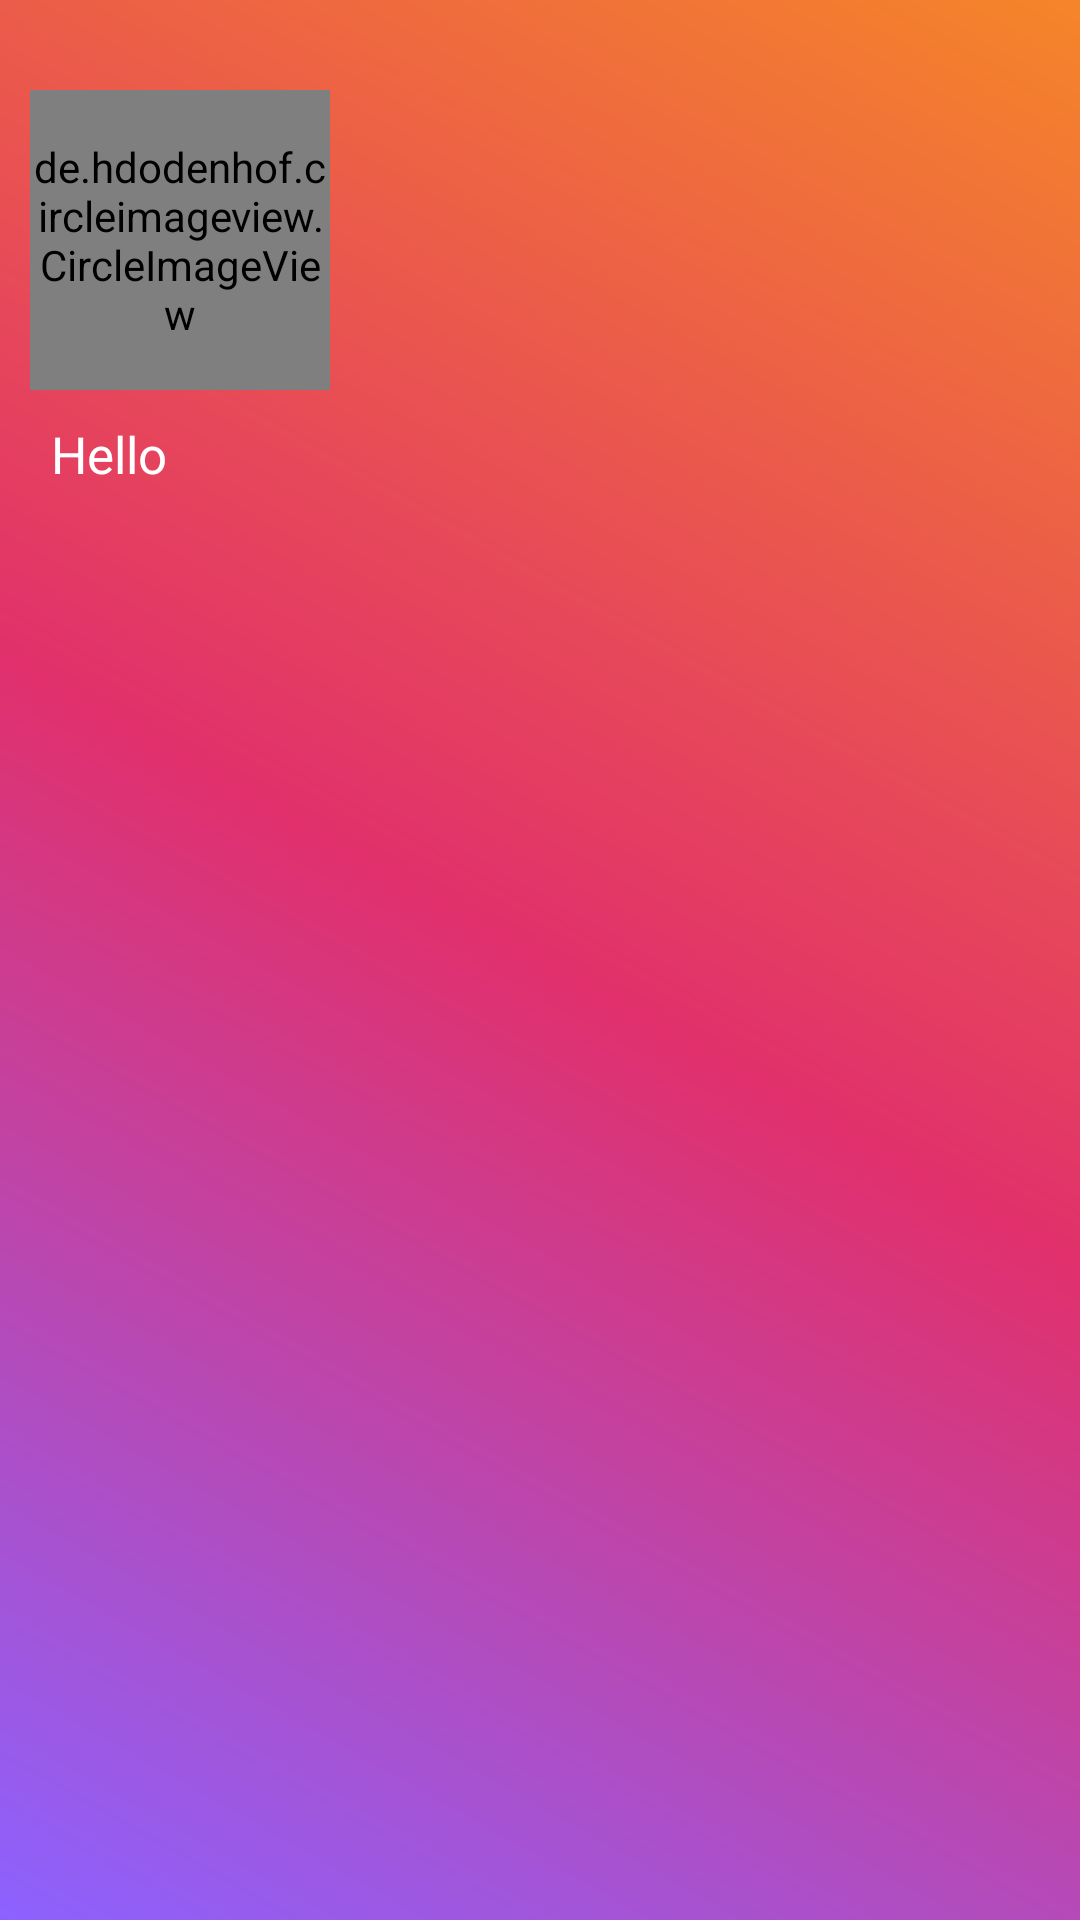

The Android layout XML behind this screen, and the referenced resources:
<!-- AndroidManifest.xml: application theme AppTheme -->
<!-- res/layout/nav_header_main.xml -->
<?xml version="1.0" encoding="utf-8"?>
<LinearLayout xmlns:android="http://schemas.android.com/apk/res/android"
    xmlns:app="http://schemas.android.com/apk/res-auto"
    xmlns:tools="http://schemas.android.com/tools"
    android:layout_width="match_parent"
    android:layout_height="170dp"
    android:orientation="vertical"
android:background="@drawable/gradientcolornew"
    android:theme="@style/ThemeOverlay.AppCompat.Dark">

   <de.hdodenhof.circleimageview.CircleImageView
       android:layout_width="100dp"
       android:layout_height="100dp"
       android:id="@+id/navimage"
       android:src="@drawable/usernew"
       app:civ_border_width="2dp"
       android:layout_marginStart="10dp"
       android:layout_marginTop="30dp"
       app:civ_border_color="@color/white"/>
    <TextView
        android:layout_width="match_parent"
        android:layout_height="wrap_content"
        android:text="Hello"
        android:id="@+id/fullname"
        android:textSize="17sp"
        android:textColor="@color/white"
        android:layout_marginTop="10dp"
        android:layout_marginStart="17dp"/>







</LinearLayout>
<!-- resources referenced by this layout -->
<resources>
  <color name="white">#fff</color>
  <!-- drawable gradientcolornew (drawable) -->
  <?xml version="1.0" encoding="utf-8"?>
  <layer-list xmlns:android="http://schemas.android.com/apk/res/android">
  <item>
      <shape android:shape="rectangle"
          >
          <gradient android:startColor="#8C62FF"
              android:centerColor="#E1306C "
              android:endColor="#F58529"
              android:angle="45"/>
      </shape>
  </item>
  </layer-list>
  <!-- drawable usernew: png bitmap (drawable, 4163 bytes) -->
  <style name="AppTheme" parent="Theme.AppCompat.Light.NoActionBar">
          
          <item name="colorPrimary">@color/colorPrimary</item>
          <item name="colorPrimaryDark">@color/colorPrimaryDark</item>
          <item name="colorAccent">@color/colorAccent</item>
          <item name="drawerArrowStyle">@style/DrawerArrowStyle</item>
      </style>
  <color name="colorPrimary">#515BD4</color>
  <color name="colorPrimaryDark">#E1306C</color>
  <color name="colorAccent">#D81B60</color>
  <style name="DrawerArrowStyle" parent="Widget.AppCompat.DrawerArrowToggle">
      <item name="color">#000</item>
  </style>
</resources>
